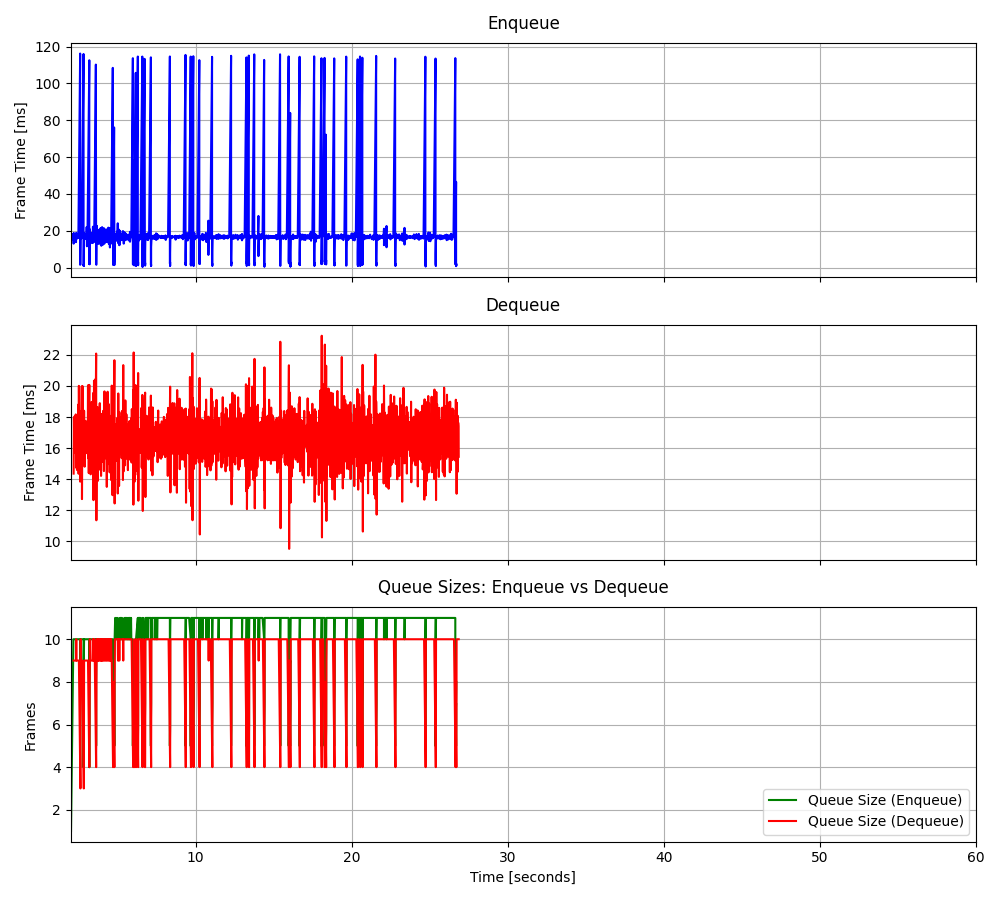

Data behind this chart, as committed beside it:
2.02310160547495, 17.3014, 2.1911584045738, 14.3626, 1, 17.3014, 9, -3.464733, -0.257567
2.041, 16.52, 2.209, 17.97, 2, 16.91, 9, -27.33, -0.2479
2.057, 16.85, 2.225, 16.25, 3, 16.89, 9, 16.25, -0.2424
2.074, 16.62, 2.241, 15.69, 4, 16.82, 9, 16.48, -0.2936
2.091, 15.71, 2.259, 18.05, 5, 16.6, 9, 16.36, 0.6134
2.107, 18.02, 2.276, 16.6, 6, 16.84, 9, 16.33, -0.7792
2.125, 15.45, 2.292, 16.44, 7, 16.64, 9, 13.49, -1.112
2.142, 16.21, 2.308, 15.88, 8, 16.59, 9, 2.871, -0.5274
2.158, 18.06, 2.326, 18.17, 9, 16.75, 9, 16.99, -0.9262
2.176, 18.51, 2.343, 16.51, 10, 16.92, 9, 17.34, -0.5121
2.191, 13.07, 2.359, 14.73, 10, 16.57, 10, 16.77, -1.125
2.209, 18.79, 2.375, 17.92, 10, 16.76, 9, 17.1, -0.387
2.225, 16.73, 2.392, 16.38, 10, 16.76, 9, 16.7, 0.03413
2.241, 15.06, 2.408, 14.6, 10, 16.64, 9, 17.22, 0.2037
2.259, 18.22, 2.426, 17.85, 10, 16.74, 9, 16.05, 0.4022
2.276, 15.92, 2.442, 17.46, 10, 16.69, 9, -60.15, -0.4439
2.292, 17.17, 2.458, 16.1, 10, 16.72, 9, 6.754, -0.122
2.308, 15.99, 2.476, 16.29, 10, 16.68, 9, 8.903, 1.026
2.326, 18.37, 2.494, 18.81, 10, 16.77, 9, 7.528, -0.3726
2.343, 13.89, 2.509, 14.35, 10, 16.62, 9, 7.896, 0.03743
2.359, 18.91, 2.527, 20.01, 10, 16.73, 9, 9.561, -0.9296
2.375, 16.11, 2.543, 16.93, 10, 16.7, 8, 7.027, -0.2348
2.392, 16.64, 2.56, 17.39, 10, 16.7, 7, 10.13, 0.1606
2.408, 15.84, 2.576, 14.58, 10, 16.67, 6, 7.96, 0.2804
2.426, 17.74, 2.594, 18.23, 10, 16.71, 5, 10.47, -0.5149
2.442, 16.09, 2.608, 13.85, 10, 16.68, 4, 7.994, 0.2154
2.458, 16.12, 2.626, 18.36, 10, 16.66, 3, 9.503, 0.1423
2.476, 17.61, 2.643, 16.34, 10, 16.7, 10, 6.905, 0.1107
2.494, 16.33, 2.659, 14.39, 10, 16.68, 9, 9.625, -0.496
2.608, 116.2, 2.675, 16.16, 10, 20, 9, 7.727, -0.2667
2.608, 2.177, 2.693, 17.72, 4, 19.43, 9, 9.177, -0.6658
2.608, 1.64, 2.711, 19.98, 5, 18.87, 9, 7.304, 0.255
2.608, 1.598, 2.726, 12.72, 6, 18.35, 9, 9.678, -0.7038
2.608, 2.388, 2.742, 16.37, 7, 17.88, 9, 9.667, -0.3373
2.608, 1.594, 2.76, 19.99, 8, 17.41, 8, 10.09, -0.08897
2.626, 1.851, 2.777, 16.47, 9, 16.98, 7, 6.936, 0.6988
2.626, 5.011, 2.793, 16.07, 9, 16.66, 6, 10.75, 0.1794
2.643, 18.86, 2.81, 15.48, 10, 16.71, 5, 8.53, 1.373
2.659, 16.58, 2.826, 18.18, 10, 16.71, 4, 9.368, -0.9572
2.675, 15.63, 2.843, 15.98, 10, 16.68, 3, 6.468, -0.5045
2.693, 16.13, 2.861, 18.41, 10, 16.67, 9, 9.123, -0.9469
2.711, 19.37, 2.878, 16.67, 10, 16.74, 9, 7.963, 0.02066
2.826, 115.9, 2.894, 14.81, 10, 19.04, 9, 10.68, -0.2616
2.826, 2.081, 2.91, 15.91, 4, 18.66, 9, 9.598, -0.2709
2.826, 2.37, 2.926, 15.84, 5, 18.3, 9, 10.34, 0.2601
2.826, 1.769, 2.944, 17.67, 6, 17.94, 9, 9.209, -0.7908
2.826, 1.061, 2.961, 17.76, 7, 17.58, 9, 8.573, -1.063
2.843, 1.925, 2.977, 16.79, 8, 17.25, 9, 9.315, -1
2.843, 1.07, 2.994, 15.68, 8, 16.92, 9, 8.954, 1.284
2.843, 5.333, 3.01, 16.51, 9, 16.69, 9, 10.26, -0.5377
2.861, 18.78, 3.027, 16.55, 10, 16.73, 9, 9.989, -0.4726
2.878, 16.81, 3.044, 16.77, 10, 16.73, 9, 9.328, -1.404
2.894, 15.66, 3.061, 17.17, 10, 16.71, 9, 6.378, -0.6671
2.91, 16.11, 3.077, 16.79, 10, 16.7, 9, 9.547, 0.1227
2.926, 15.74, 3.094, 15.86, 10, 16.68, 9, 9.933, 0.04349
2.944, 17.47, 3.111, 20.05, 10, 16.7, 9, 10.99, -1.187
2.961, 18.32, 3.127, 15.36, 10, 16.72, 8, 9.627, 0.7603
2.977, 16.5, 3.145, 17.95, 10, 16.72, 7, 7.795, -0.3403
2.994, 15.59, 3.161, 14.4, 10, 16.7, 6, 8.875, -0.7124
3.01, 17.03, 3.178, 18.46, 10, 16.71, 5, 10.57, 1.045
3.027, 22.09, 3.195, 20.07, 10, 16.8, 4, 6.153, -0.1036
... 1,545 more rows
